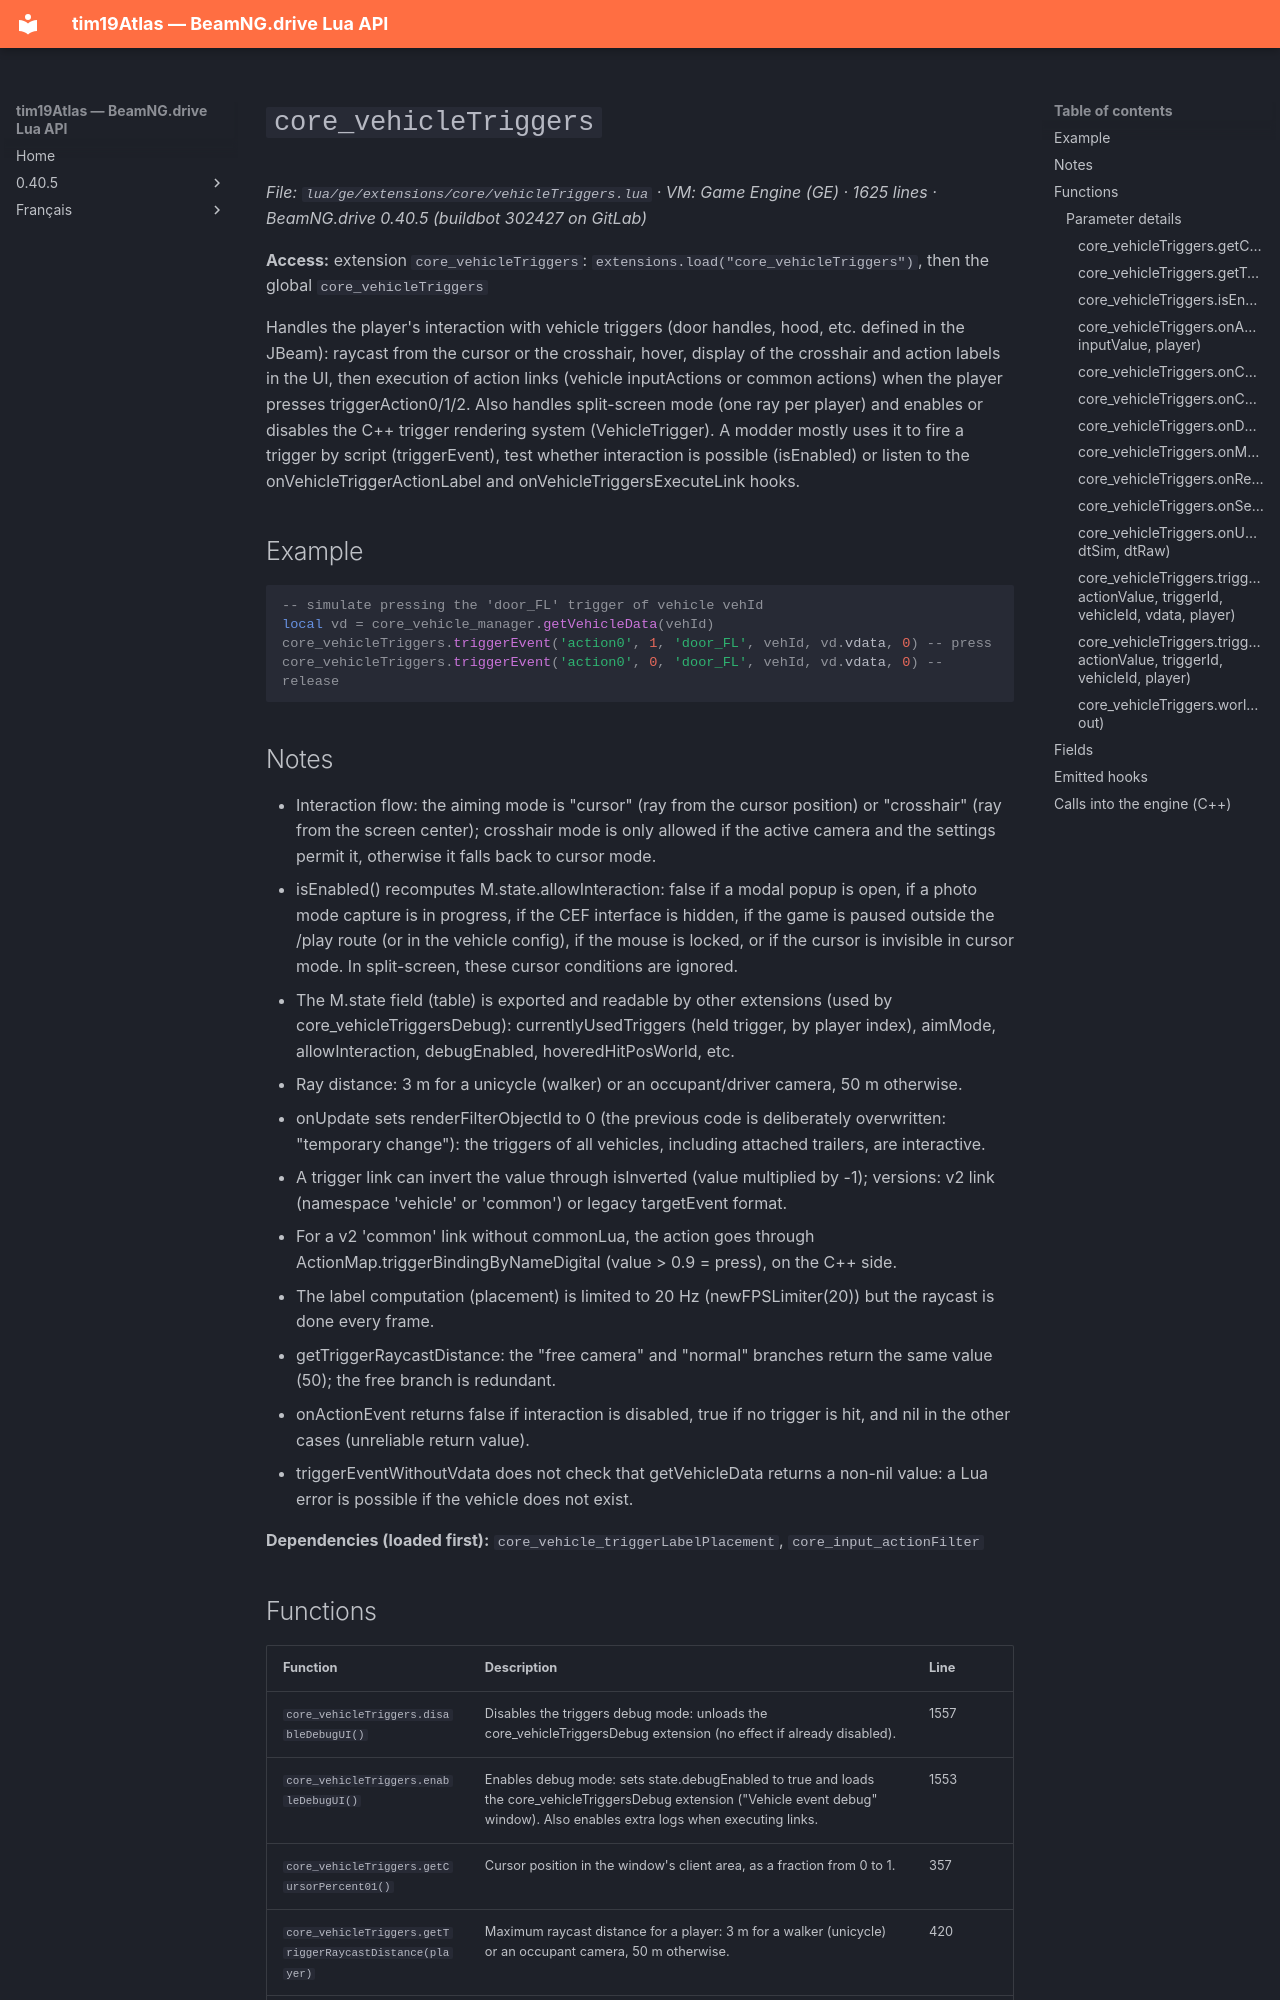

repository: Tim0219800/beamng-lua-atlas · page: 0.40.5/ge/extensions/core/vehicleTriggers.html · generator: mkdocs

# `core_vehicleTriggers`

*File: `lua/ge/extensions/core/vehicleTriggers.lua` · VM: Game Engine (GE) · 1625 lines · BeamNG.drive 0.40.5 (buildbot 302427 on GitLab)*

**Access:** extension `core_vehicleTriggers`: `extensions.load("core_vehicleTriggers")`, then the global `core_vehicleTriggers`

Handles the player's interaction with vehicle triggers (door handles, hood, etc. defined in the JBeam): raycast from the cursor or the crosshair, hover, display of the crosshair and action labels in the UI, then execution of action links (vehicle inputActions or common actions) when the player presses triggerAction0/1/2. Also handles split-screen mode (one ray per player) and enables or disables the C++ trigger rendering system (VehicleTrigger). A modder mostly uses it to fire a trigger by script (triggerEvent), test whether interaction is possible (isEnabled) or listen to the onVehicleTriggerActionLabel and onVehicleTriggersExecuteLink hooks.

## Example

```lua
-- simulate pressing the 'door_FL' trigger of vehicle vehId
local vd = core_vehicle_manager.getVehicleData(vehId)
core_vehicleTriggers.triggerEvent('action0', 1, 'door_FL', vehId, vd.vdata, 0) -- press
core_vehicleTriggers.triggerEvent('action0', 0, 'door_FL', vehId, vd.vdata, 0) -- release
```

## Notes

- Interaction flow: the aiming mode is "cursor" (ray from the cursor position) or "crosshair" (ray from the screen center); crosshair mode is only allowed if the active camera and the settings permit it, otherwise it falls back to cursor mode.
- isEnabled() recomputes M.state.allowInteraction: false if a modal popup is open, if a photo mode capture is in progress, if the CEF interface is hidden, if the game is paused outside the /play route (or in the vehicle config), if the mouse is locked, or if the cursor is invisible in cursor mode. In split-screen, these cursor conditions are ignored.
- The M.state field (table) is exported and readable by other extensions (used by core_vehicleTriggersDebug): currentlyUsedTriggers (held trigger, by player index), aimMode, allowInteraction, debugEnabled, hoveredHitPosWorld, etc.
- Ray distance: 3 m for a unicycle (walker) or an occupant/driver camera, 50 m otherwise.
- onUpdate sets renderFilterObjectId to 0 (the previous code is deliberately overwritten: "temporary change"): the triggers of all vehicles, including attached trailers, are interactive.
- A trigger link can invert the value through isInverted (value multiplied by -1); versions: v2 link (namespace 'vehicle' or 'common') or legacy targetEvent format.
- For a v2 'common' link without commonLua, the action goes through ActionMap.triggerBindingByNameDigital (value > 0.9 = press), on the C++ side.
- The label computation (placement) is limited to 20 Hz (newFPSLimiter(20)) but the raycast is done every frame.
- getTriggerRaycastDistance: the "free camera" and "normal" branches return the same value (50); the free branch is redundant.
- onActionEvent returns false if interaction is disabled, true if no trigger is hit, and nil in the other cases (unreliable return value).
- triggerEventWithoutVdata does not check that getVehicleData returns a non-nil value: a Lua error is possible if the vehicle does not exist.

**Dependencies (loaded first):** `core_vehicle_triggerLabelPlacement`, `core_input_actionFilter`
